Run: headless pygame with SDL's dummy video driver; simulated clock (each Clock.tick advances the game by its frame time, no real sleeping); random seed 0; keys injected as events and as key.get_pressed() state; no mouse input.
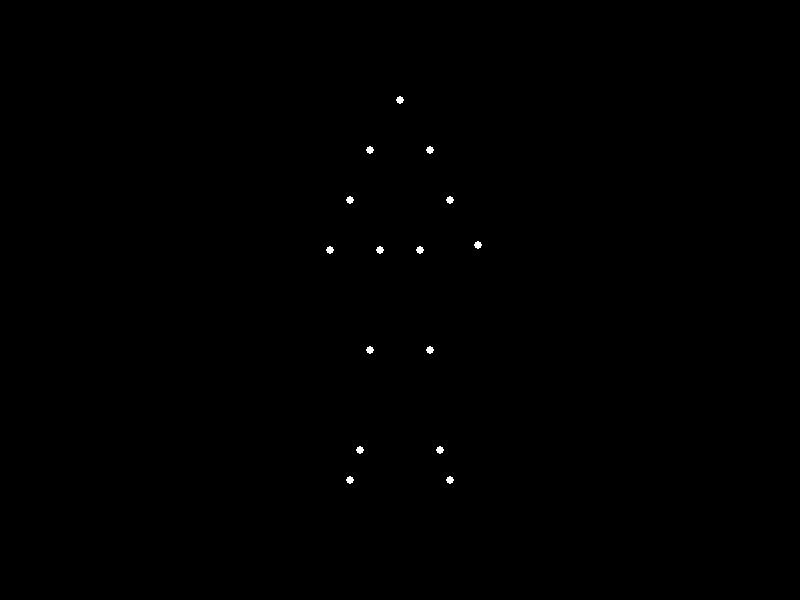
Frame 1 of 4 · flips 1–60 · no input
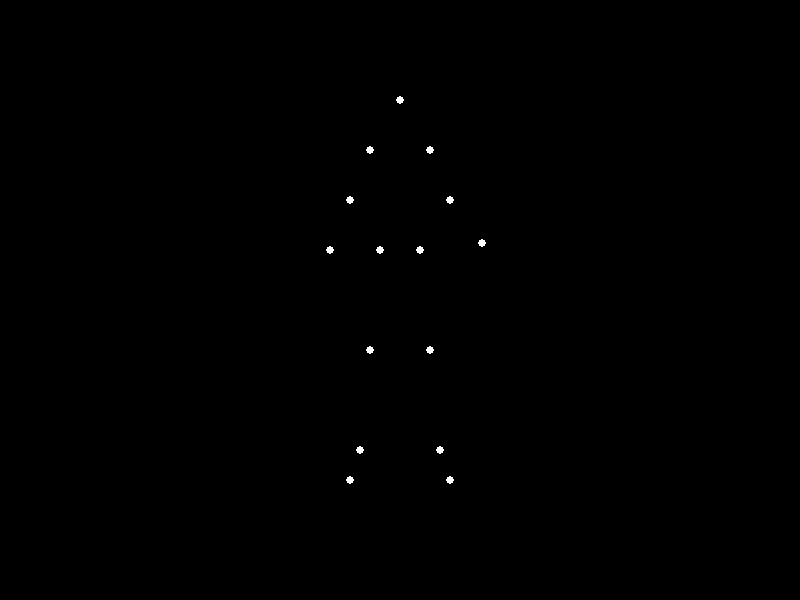
Frame 2 of 4 · flips 61–180 · tapped SPACE, RETURN · held RIGHT (→), D
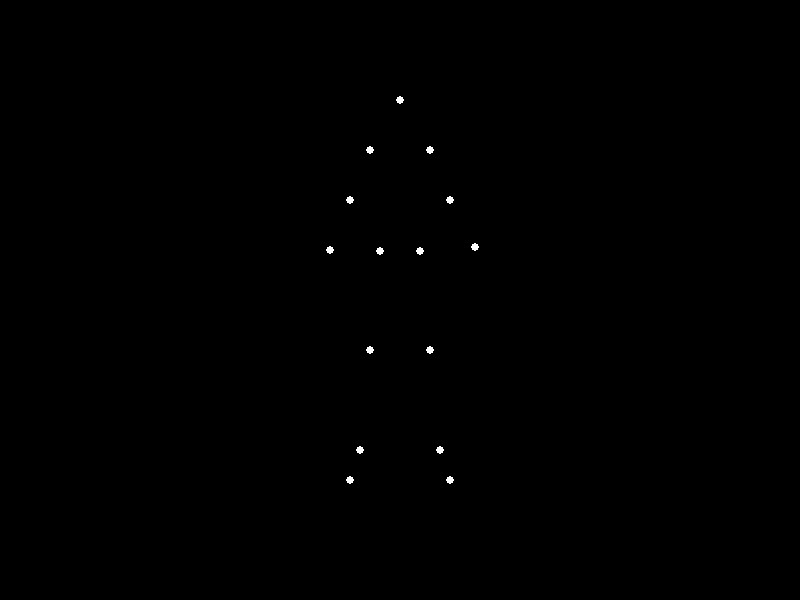
Frame 3 of 4 · flips 181–300 · held DOWN (↓), S
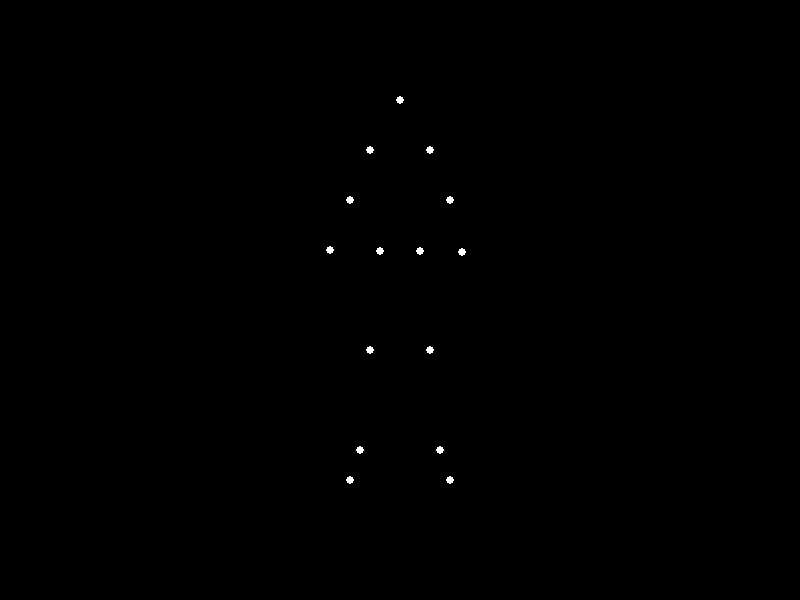
Frame 4 of 4 · flips 301–420 · held LEFT (←), A, UP (↑), W

The pygame program that drew these frames:


"""
A Python program using pygame to animate a point‐light stimulus of a “sad man with heavy weight” 
waving his right hand. The animation displays exactly 15 white point‐lights over a solid black background.
The 15 points represent body landmarks (head, shoulders, elbows, wrists, hips, knees, ankles, and feet).
The animation simulates a biomechanically plausible waving motion of the right wrist.
"""

import pygame
import sys
import math

# Initialize pygame and window parameters
pygame.init()
WIDTH, HEIGHT = 800, 600
screen = pygame.display.set_mode((WIDTH, HEIGHT))
pygame.display.set_caption("Point-Light Biological Motion - Waving Hand")
clock = pygame.time.Clock()
FPS = 60

# Define the 15 landmark points as the static body structure.
#
# The points represent:
#  0: Head
#  1: Left Shoulder
#  2: Right Shoulder
#  3: Left Elbow
#  4: Right Elbow
#  5: Left Wrist
#  6: Right Wrist  (will be animated to simulate waving)
#  7: Left Hip
#  8: Right Hip
#  9: Left Knee
# 10: Right Knee
# 11: Left Ankle
# 12: Right Ankle
# 13: Left Foot
# 14: Right Foot
#
# These base coordinates are chosen to look like a slightly slumped figure to represent a heavy, sad posture.

base_points = [
    (400, 100),  # 0: Head
    (370, 150),  # 1: Left Shoulder
    (430, 150),  # 2: Right Shoulder
    (350, 200),  # 3: Left Elbow
    (450, 200),  # 4: Right Elbow
    (330, 250),  # 5: Left Wrist
    (470, 250),  # 6: Right Wrist (base position, to be animated)
    (380, 250),  # 7: Left Hip
    (420, 250),  # 8: Right Hip
    (370, 350),  # 9: Left Knee
    (430, 350),  # 10: Right Knee
    (360, 450),  # 11: Left Ankle
    (440, 450),  # 12: Right Ankle
    (350, 480),  # 13: Left Foot
    (450, 480)   # 14: Right Foot
]

# For realistic waving, we simulate a rotation of the right wrist about the right elbow.
# We treat the right wrist as connected to the right elbow by a rigid segment.
# The base vector (from the right elbow to the right wrist) is computed from base_points.
right_elbow = base_points[4]
right_wrist_base = base_points[6]
dx = right_wrist_base[0] - right_elbow[0]
dy = right_wrist_base[1] - right_elbow[1]
segment_length = math.hypot(dx, dy)
# Determine the base angle (in degrees) of the segment.
base_angle_deg = math.degrees(math.atan2(dy, dx))
# The waving motion will rotate this segment about the right elbow, oscillating around the base angle.
# Here, we set an amplitude (in degrees) for the waving motion.
angle_amplitude = 15  # degrees
# Frequency of waving (cycles per second)
waving_frequency = 2  

def compute_right_wrist(t):
    """
    Compute the updated position of the right wrist based on time t.
    The angle oscillates around the base angle to simulate the waving.
    """
    angle_offset = angle_amplitude * math.sin(2 * math.pi * waving_frequency * t)
    current_angle_deg = base_angle_deg + angle_offset
    # Convert to radians for computation.
    current_angle_rad = math.radians(current_angle_deg)
    new_x = right_elbow[0] + segment_length * math.cos(current_angle_rad)
    new_y = right_elbow[1] + segment_length * math.sin(current_angle_rad)
    return (new_x, new_y)

def main():
    start_ticks = pygame.time.get_ticks()
    running = True
    while running:
        # Manage event queue.
        for event in pygame.event.get():
            if event.type == pygame.QUIT:
                running = False

        # Calculate elapsed time in seconds.
        t = (pygame.time.get_ticks() - start_ticks) / 1000.0

        # Create a copy of the base points that we can modify.
        current_points = list(base_points)
        # Update right wrist point (index 6) with the computed waving motion.
        current_points[6] = compute_right_wrist(t)
        
        # For extra biomechanical plausibility and to show weight, one could add subtle sway in the hips.
        # For demonstration, we add a very slight vertical oscillation to the hip points.
        hip_offset = 2 * math.sin(0.5 * 2 * math.pi * t)
        current_points[7] = (base_points[7][0], base_points[7][1] + hip_offset)
        current_points[8] = (base_points[8][0], base_points[8][1] + hip_offset)

        # Draw black background.
        screen.fill((0, 0, 0))

        # Draw each landmark as a small white circle.
        for point in current_points:
            pygame.draw.circle(screen, (255, 255, 255), (int(point[0]), int(point[1])), 4)

        # Update the display.
        pygame.display.flip()

        # Cap the frame rate.
        clock.tick(FPS)

    pygame.quit()
    sys.exit()

if __name__ == '__main__':
    main()
